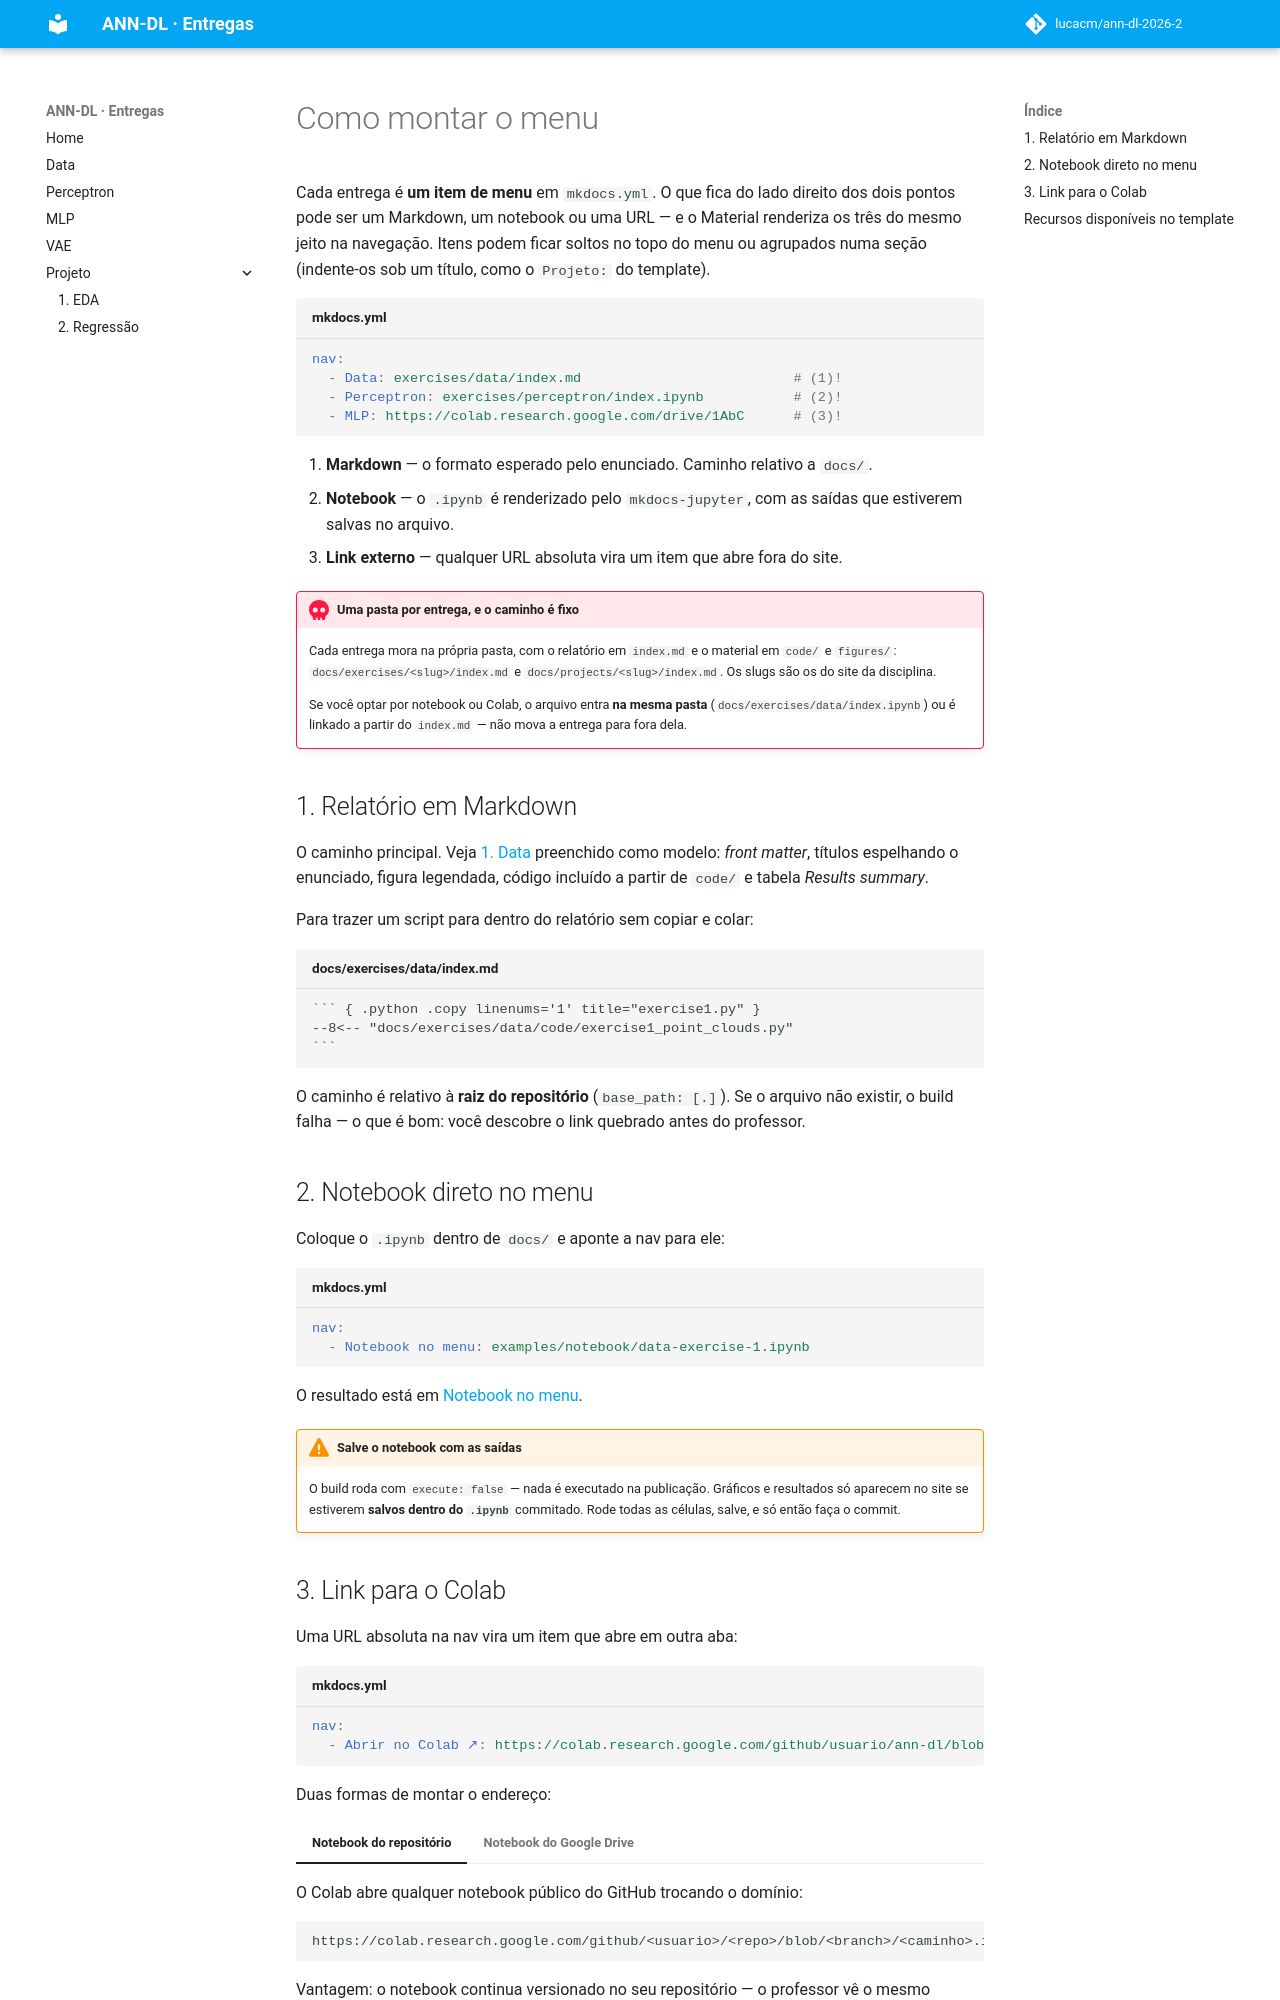

repository: lucacm/ann-dl-2026-2 · page: examples/index.html · generator: mkdocs

# Como montar o menu

Cada entrega é **um item de menu** em `mkdocs.yml`. O que fica do lado direito dos dois
pontos pode ser um Markdown, um notebook ou uma URL — e o Material renderiza os três do
mesmo jeito na navegação. Itens podem ficar soltos no topo do menu ou agrupados numa
seção (indente-os sob um título, como o `Projeto:` do template).

``` { .yaml .copy title="mkdocs.yml" }
nav:
  - Data: exercises/data/index.md                          # (1)!
  - Perceptron: exercises/perceptron/index.ipynb           # (2)!
  - MLP: https://colab.research.google.com/drive/1AbC      # (3)!
```

1.  **Markdown** — o formato esperado pelo enunciado. Caminho relativo a `docs/`.
2.  **Notebook** — o `.ipynb` é renderizado pelo `mkdocs-jupyter`, com as saídas que
    estiverem salvas no arquivo.
3.  **Link externo** — qualquer URL absoluta vira um item que abre fora do site.

!!! danger "Uma pasta por entrega, e o caminho é fixo"

    Cada entrega mora na própria pasta, com o relatório em `index.md` e o material em
    `code/` e `figures/`: `docs/exercises/<slug>/index.md` e
    `docs/projects/<slug>/index.md`. Os slugs são os do site da disciplina.

    Se você optar por notebook ou Colab, o arquivo entra **na mesma pasta**
    (`docs/exercises/data/index.ipynb`) ou é linkado a partir do `index.md` — não mova a
    entrega para fora dela.

## 1. Relatório em Markdown

O caminho principal. Veja [1. Data](../exercises/data/index.md) preenchido como modelo:
*front matter*, títulos espelhando o enunciado, figura legendada, código incluído a partir
de `code/` e tabela *Results summary*.

Para trazer um script para dentro do relatório sem copiar e colar:

```` { .markdown .copy title="docs/exercises/data/index.md" }
``` { .python .copy linenums='1' title="exercise1.py" }
;--8<-- "docs/exercises/data/code/exercise1_point_clouds.py"
```
````

O caminho é relativo à **raiz do repositório** (`base_path: [.]`). Se o arquivo não
existir, o build falha — o que é bom: você descobre o link quebrado antes do professor.

## 2. Notebook direto no menu

Coloque o `.ipynb` dentro de `docs/` e aponte a nav para ele:

``` { .yaml .copy title="mkdocs.yml" }
nav:
  - Notebook no menu: examples/notebook/data-exercise-1.ipynb
```

O resultado está em [Notebook no menu](notebook/data-exercise-1.ipynb).

!!! warning "Salve o notebook com as saídas"

    O build roda com `execute: false` — nada é executado na publicação. Gráficos e
    resultados só aparecem no site se estiverem **salvos dentro do `.ipynb`** commitado.
    Rode todas as células, salve, e só então faça o commit.
